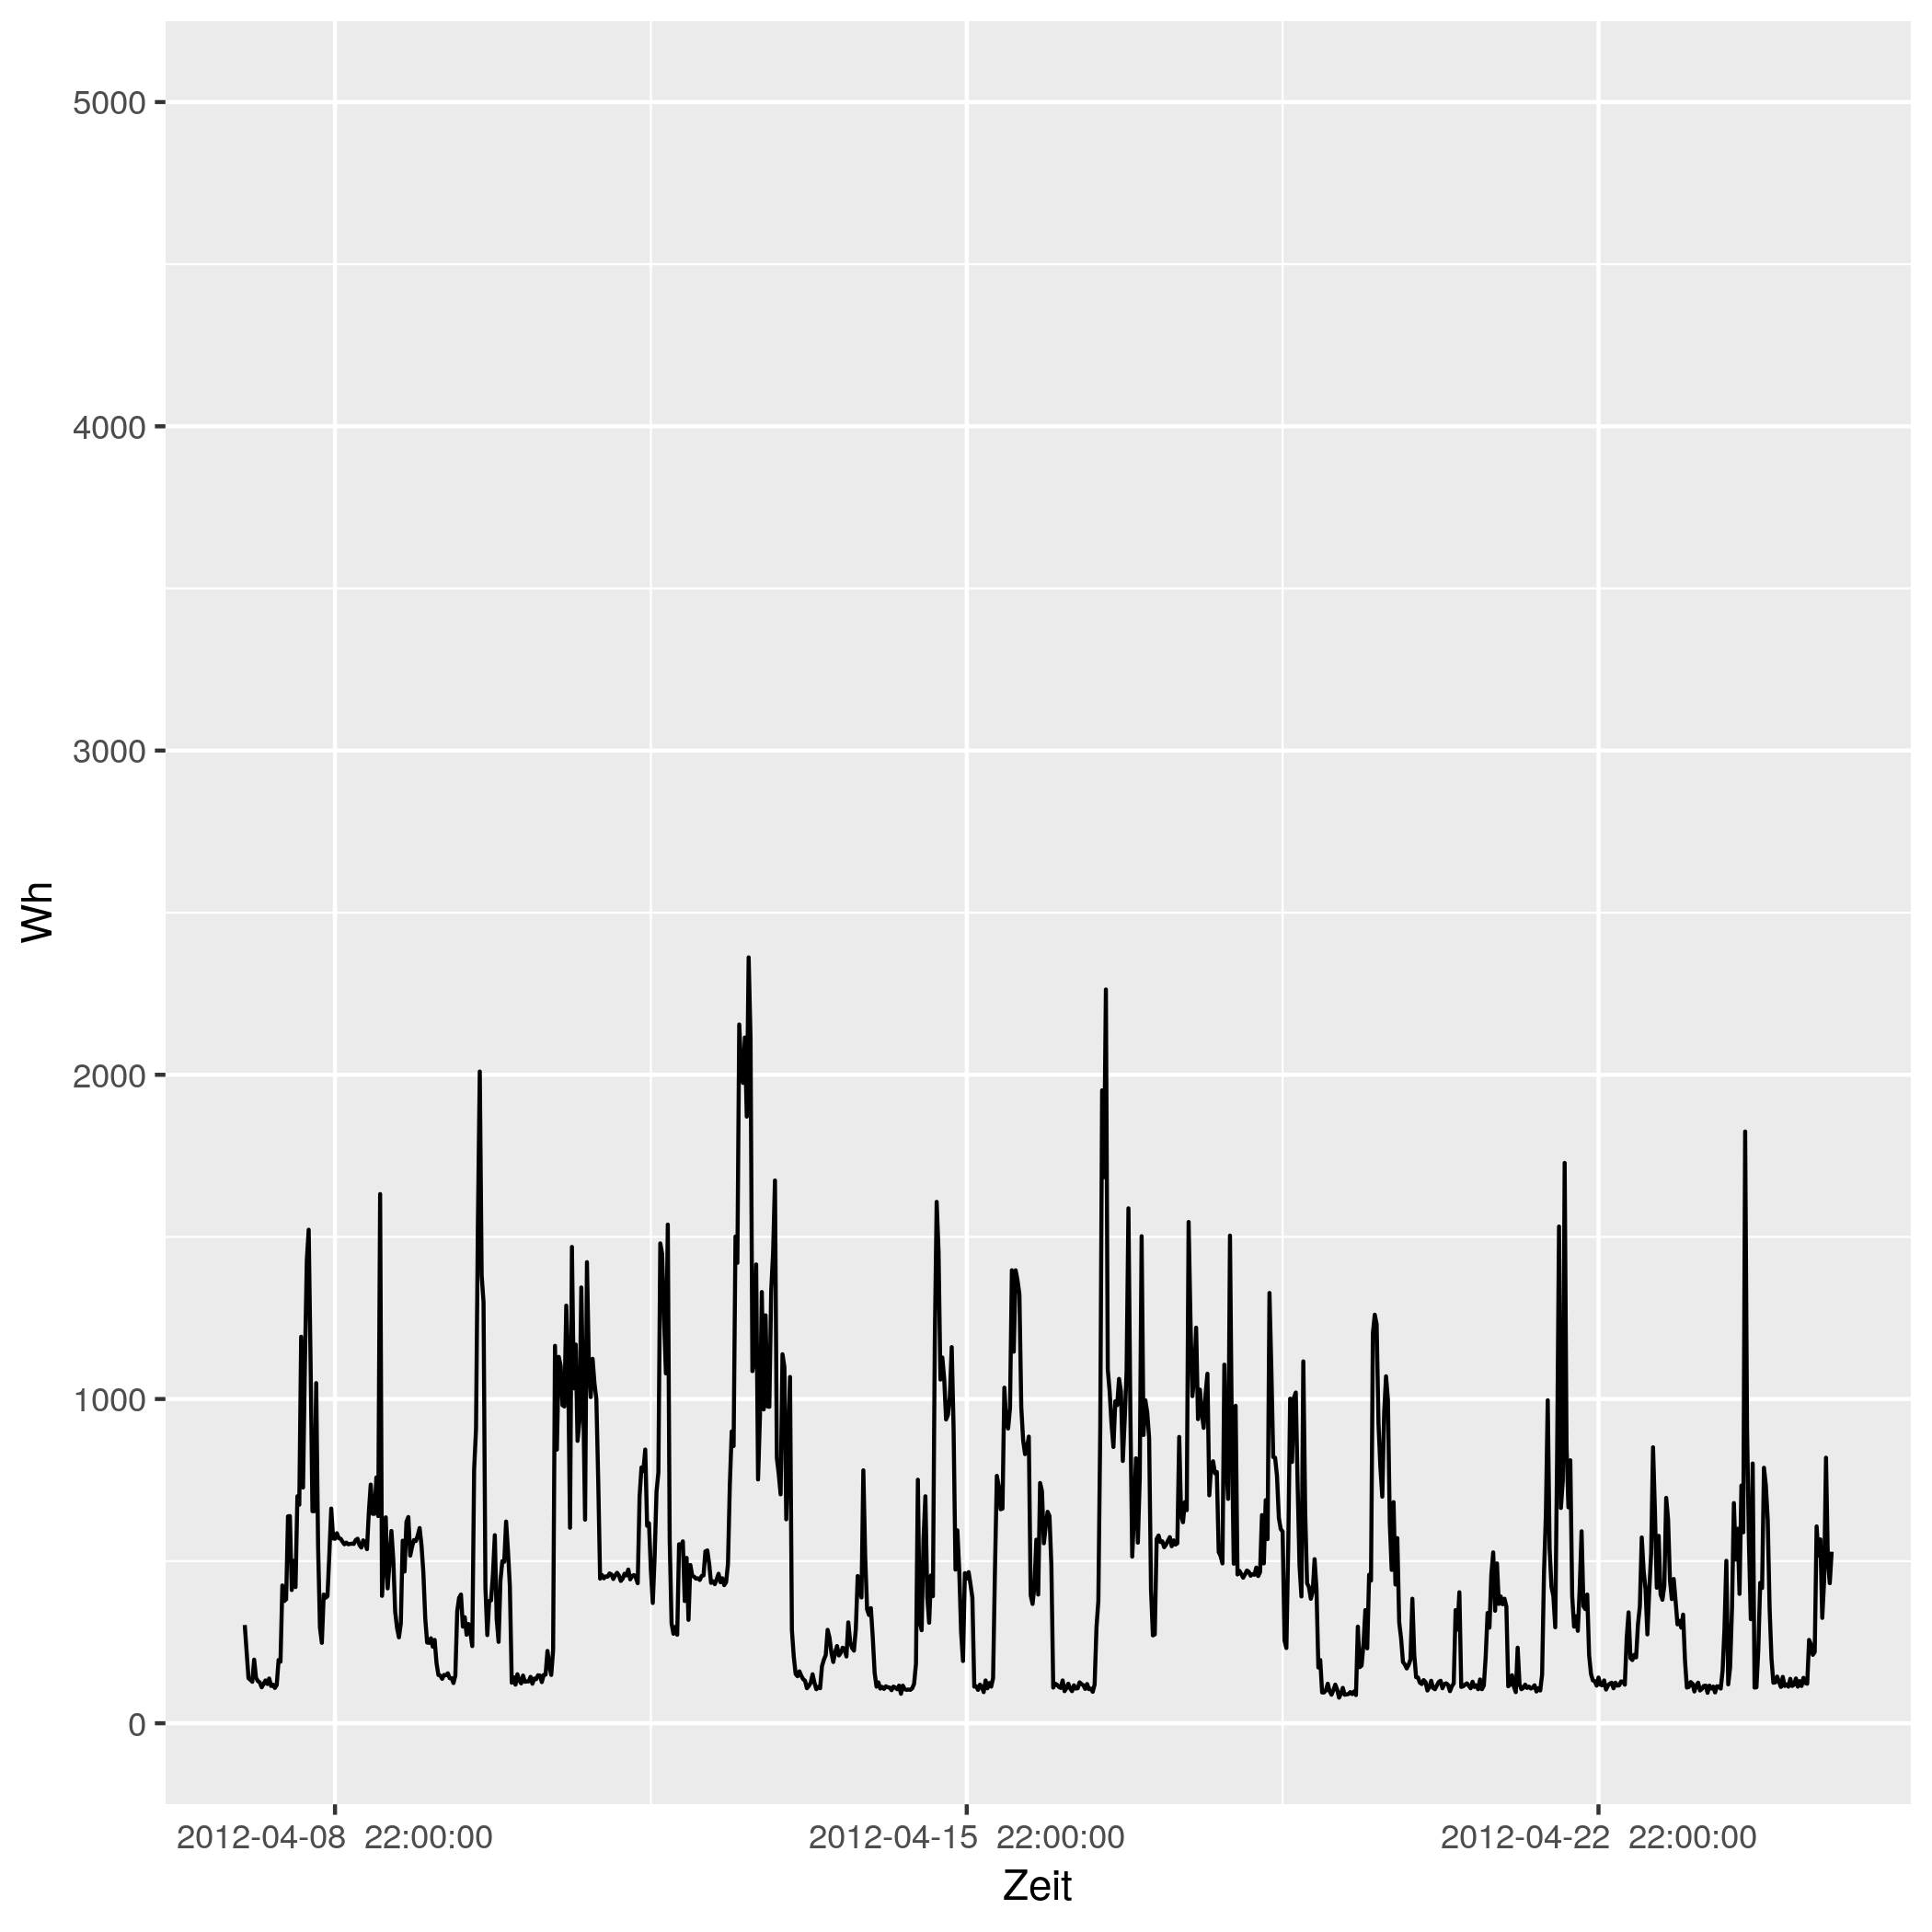

The data file committed next to this chart (first rows):
# file...... strom/strom_16.csv
# date...... Mon Nov 16 14:33:49 2020
# user...... gregor
# host...... (null)
# target.... triplex_meter 174
# trigger... (none)
# interval.. 1800
# limit..... 0
# timestamp, measured_real_energy, measured_power, measured_real_power, measured_demand, monthly_bill, price
2012-04-08 00:00:00 UTC, +0, +303+5.62633e-15d, +303, +303, +0, +30
2012-04-08 00:30:00 UTC, +151.5, +220-4.39495e-15d, +220, +303, +4.545, 0.06514
2012-04-08 01:00:00 UTC, +261.5, +139+4.48481e-15d, +139, +303, 4.552, 0.06514
2012-04-08 01:30:00 UTC, +331, +134+5.03192e-15d, +134, +303, 4.557, 0.06328
2012-04-08 02:00:00 UTC, +398, +128-2.98177e-16d, +128, +303, 4.561, 0.06328
2012-04-08 02:30:00 UTC, +462, +196-5.32256e-15d, +196, +303, 4.565, 0.04793
2012-04-08 03:00:00 UTC, +560, +140+2.3627e-15d, +140, +303, 4.57, 0.04793
2012-04-08 03:30:00 UTC, +630, +130-1.27222e-15d, +130, +303, 4.573, 0.05498
2012-04-08 04:00:00 UTC, +695, +126-2.62522e-15d, +126, +303, 4.577, 0.05498
2012-04-08 04:30:00 UTC, +758, +111+5.38689e-15d, +111, +303, 4.58, 0.05414
2012-04-08 05:00:00 UTC, +813.5, +121-3.99541e-15d, +121, +303, 4.583, 0.05414
2012-04-08 05:30:00 UTC, +874, +132+9.63804e-17d, +132, +303, 4.586, 0.05269
2012-04-08 06:00:00 UTC, +940, +121+3.67998e-15d, +121, +303, 4.59, 0.05269
2012-04-08 06:30:00 UTC, 1000, +138+2.7657e-16d, +138, +303, 4.593, 0.02568
2012-04-08 07:00:00 UTC, 1070, +115+1.9913e-15d, +115, +303, 4.595, 0.02568
2012-04-08 07:30:00 UTC, +1127, +119-3.20728e-15d, +119, +303, 4.596, 0.04876
2012-04-08 08:00:00 UTC, 1186, +109-3.50153e-15d, +109, +303, 4.599, 0.04876
2012-04-08 08:30:00 UTC, +1241, +118-3.45009e-15d, +118, +303, 4.602, 0.06073
2012-04-08 09:00:00 UTC, +1300, +195+3.52308e-15d, +195, +303, 4.605, 0.06073
2012-04-08 09:30:00 UTC, 1398, +190+1.4731e-15d, +190, +303, 4.611, 0.06744
2012-04-08 10:00:00 UTC, 1492, +425-5.2685e-15d, +425, +425, 4.618, 0.06744
2012-04-08 10:30:00 UTC, +1705, +377+1.34984e-15d, +377, +425, 4.632, 0.07714
2012-04-08 11:00:00 UTC, 1894, +382+7.99302e-16d, +382, +425, 4.647, 0.07714
2012-04-08 11:30:00 UTC, 2084, +638-3.031e-15d, +638, +638, 4.661, 0.1151
2012-04-08 12:00:00 UTC, 2404, +639-3.98192e-15d, +639, +639, 4.698, 0.1151
2012-04-08 12:30:00 UTC, +2723, +411-3.34306e-15d, +411, +639, 4.735, 0.3145
2012-04-08 13:00:00 UTC, 2928, +501+1.32047e-15d, +501, +639, 4.799, 0.3145
2012-04-08 13:30:00 UTC, +3179, +420-4.84656e-16d, +420, +639, 4.878, 0.1033
2012-04-08 14:00:00 UTC, +3389, +700-1.01778e-15d, +700, +700, 4.9, 0.1033
2012-04-08 14:30:00 UTC, +3739, +674+3.32212e-15d, +674, +700, 4.936, 0.1075
2012-04-08 15:00:00 UTC, +4076, +1192+5.37919e-15d, +1192, +1192, 4.972, 0.1075
2012-04-08 15:30:00 UTC, +4672, +727+3.35993e-15d, +727, +1192, 5.036, 0.09098
2012-04-08 16:00:00 UTC, 5036, +1110-9.16917e-16d, +1110, +1192, 5.069, 0.09098
2012-04-08 16:30:00 UTC, 5590, +1427-2.71027e-15d, +1427, +1427, 5.12, 0.09947
2012-04-08 17:00:00 UTC, +6304, +1522-4.14601e-15d, +1522, +1522, 5.191, 0.09947
2012-04-08 17:30:00 UTC, +7065, +1117-3.82692e-15d, +1117, +1522, 5.267, 0.1634
2012-04-08 18:00:00 UTC, 7624, +654-6.06932e-15d, +654, +1522, 5.358, 0.1634
2012-04-08 18:30:00 UTC, 7950, +654+1.86748e-15d, +654, +1522, 5.411, 0.1888
2012-04-08 19:00:00 UTC, 8278, +1049-1.6494e-15d, +1049, +1522, 5.473, 0.1888
2012-04-08 19:30:00 UTC, +8802, +548+2.41444e-15d, +548, +1522, 5.572, 0.1226
2012-04-08 20:00:00 UTC, +9076, +295-1.29378e-15d, +295, +1522, 5.606, 0.1226
2012-04-08 20:30:00 UTC, 9224, +248-5.12993e-16d, +248, +1522, 5.624, 0.2817
2012-04-08 21:00:00 UTC, 9348, +397+3.97369e-15d, +397, +1522, 5.659, 0.2817
2012-04-08 21:30:00 UTC, +9546, +387-3.81338e-15d, +387, +1522, 5.715, 0.2406
2012-04-08 22:00:00 UTC, 9740, +392-3.76474e-15d, +392, +1522, 5.761, 0.2406
2012-04-08 22:30:00 UTC, 9936, +523+3.50287e-15d, +523, +1522, 5.808, 0.08283
2012-04-08 23:00:00 UTC, +10197, +662+3.2286e-15d, +662, +1522, 5.83, 0.08283
2012-04-08 23:30:00 UTC, +10528, +570-5.62456e-15d, +570, +1522, 5.857, 0.08101
2012-04-09 00:00:00 UTC, +10813, +569-3.57743e-15d, +569, +1522, 5.88, 0.08101
2012-04-09 00:30:00 UTC, 11098, +586+2.69207e-15d, +586, +1522, 5.904, 0.06234
2012-04-09 01:00:00 UTC, 11390, +571+6.14944e-15d, +571, +1522, 5.922, 0.06234
2012-04-09 01:30:00 UTC, +11676, +569-4.74009e-15d, +569, +1522, 5.94, 0.0584
... 793 more rows
